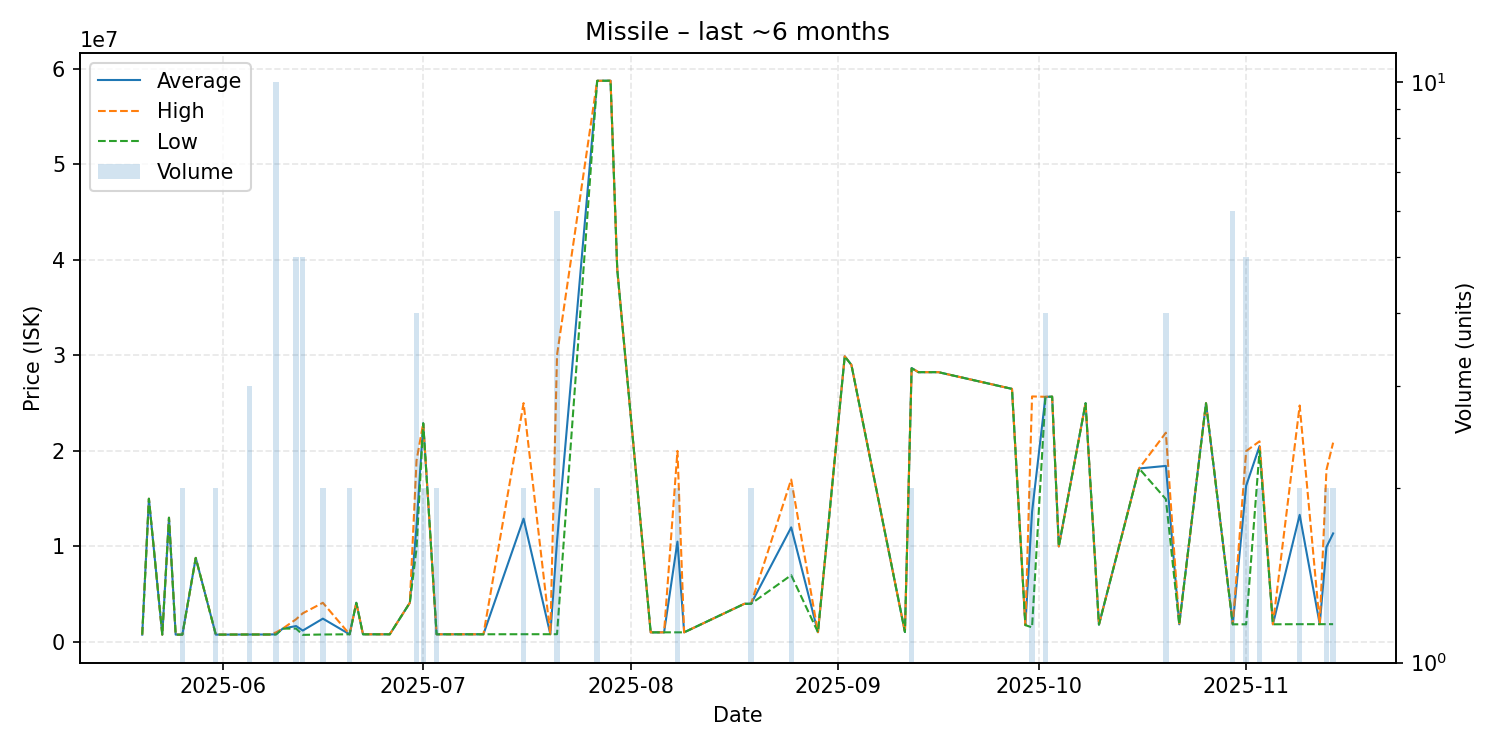

Data behind this chart, as committed beside it:
date, average, highest, lowest, order_count, volume
2025-05-20, 765000, 765000, 765000, 1, 1
2025-05-21, 14990000, 14990000, 14990000, 1, 1
2025-05-23, 765100, 765100, 765100, 1, 1
2025-05-24, 13000000, 13000000, 13000000, 1, 1
2025-05-25, 765000, 765000, 765000, 1, 1
2025-05-26, 765000, 765000, 765000, 1, 2
2025-05-28, 8799000, 8799000, 8799000, 1, 1
2025-05-31, 766200, 766200, 766200, 1, 2
2025-06-05, 778833, 779000, 778750, 3, 3
2025-06-08, 779000, 779000, 779000, 1, 1
2025-06-09, 801100, 1000000, 779000, 2, 10
2025-06-10, 1397000, 1397000, 1397000, 1, 1
2025-06-12, 1664600, 2374500, 1397000, 5, 5
2025-06-13, 1191600, 3000000, 739500, 4, 5
2025-06-16, 2439250, 4099000, 779500, 2, 2
2025-06-20, 800000, 800000, 800000, 2, 2
2025-06-21, 4099000, 4099000, 4099000, 1, 1
2025-06-22, 800000, 800000, 800000, 1, 1
2025-06-25, 800200, 800200, 800200, 1, 1
2025-06-26, 800200, 800200, 800200, 1, 1
2025-06-29, 4100000, 4100000, 4100000, 1, 1
2025-06-30, 12079250, 18990000, 9778000, 4, 4
2025-07-01, 22895000, 22900000, 22890000, 2, 2
2025-07-03, 800500, 800500, 800500, 2, 2
2025-07-10, 802900, 802900, 802900, 1, 1
2025-07-16, 12904000, 25000000, 808000, 2, 2
2025-07-20, 809000, 809000, 809000, 1, 1
2025-07-21, 10552400, 30035000, 811100, 3, 6
2025-07-27, 58740000, 58740000, 58740000, 1, 2
2025-07-29, 58750000, 58750000, 58750000, 1, 1
2025-07-30, 39000000, 39000000, 39000000, 1, 1
2025-08-04, 1001000, 1001000, 1001000, 1, 1
2025-08-05, 1002000, 1002000, 1002000, 1, 1
2025-08-06, 1006000, 1006000, 1006000, 1, 1
2025-08-08, 10502500, 20000000, 1005000, 2, 2
2025-08-09, 1004000, 1004000, 1004000, 1, 1
2025-08-18, 3993000, 3993000, 3993000, 1, 1
2025-08-19, 3997000, 4000000, 3994000, 2, 2
2025-08-25, 11995000, 17000000, 6990000, 2, 2
2025-08-29, 1020000, 1020000, 1020000, 1, 1
2025-09-02, 29900000, 29900000, 29900000, 1, 1
2025-09-03, 29000000, 29000000, 29000000, 1, 1
2025-09-11, 1040000, 1040000, 1040000, 1, 1
2025-09-12, 28670000, 28690000, 28650000, 2, 2
2025-09-13, 28240000, 28240000, 28240000, 1, 1
2025-09-16, 28240000, 28240000, 28240000, 1, 1
2025-09-27, 26490000, 26490000, 26490000, 1, 1
2025-09-29, 1760000, 1760000, 1760000, 1, 1
2025-09-30, 13610500, 25700000, 1521000, 2, 2
2025-10-02, 25652500, 25660000, 25645000, 4, 4
2025-10-03, 25680000, 25680000, 25680000, 1, 1
2025-10-04, 10000000, 10000000, 10000000, 1, 1
2025-10-08, 24990000, 24990000, 24990000, 1, 1
2025-10-10, 1812000, 1812000, 1812000, 1, 1
2025-10-16, 18160000, 18160000, 18160000, 1, 1
2025-10-20, 18427500, 21905000, 14950000, 4, 4
2025-10-22, 1844000, 1844000, 1844000, 1, 1
2025-10-26, 24990000, 24990000, 24990000, 1, 1
2025-10-30, 1846833, 1847000, 1846000, 3, 6
2025-11-01, 16351400, 19980000, 1847000, 4, 5
... 6 more rows
